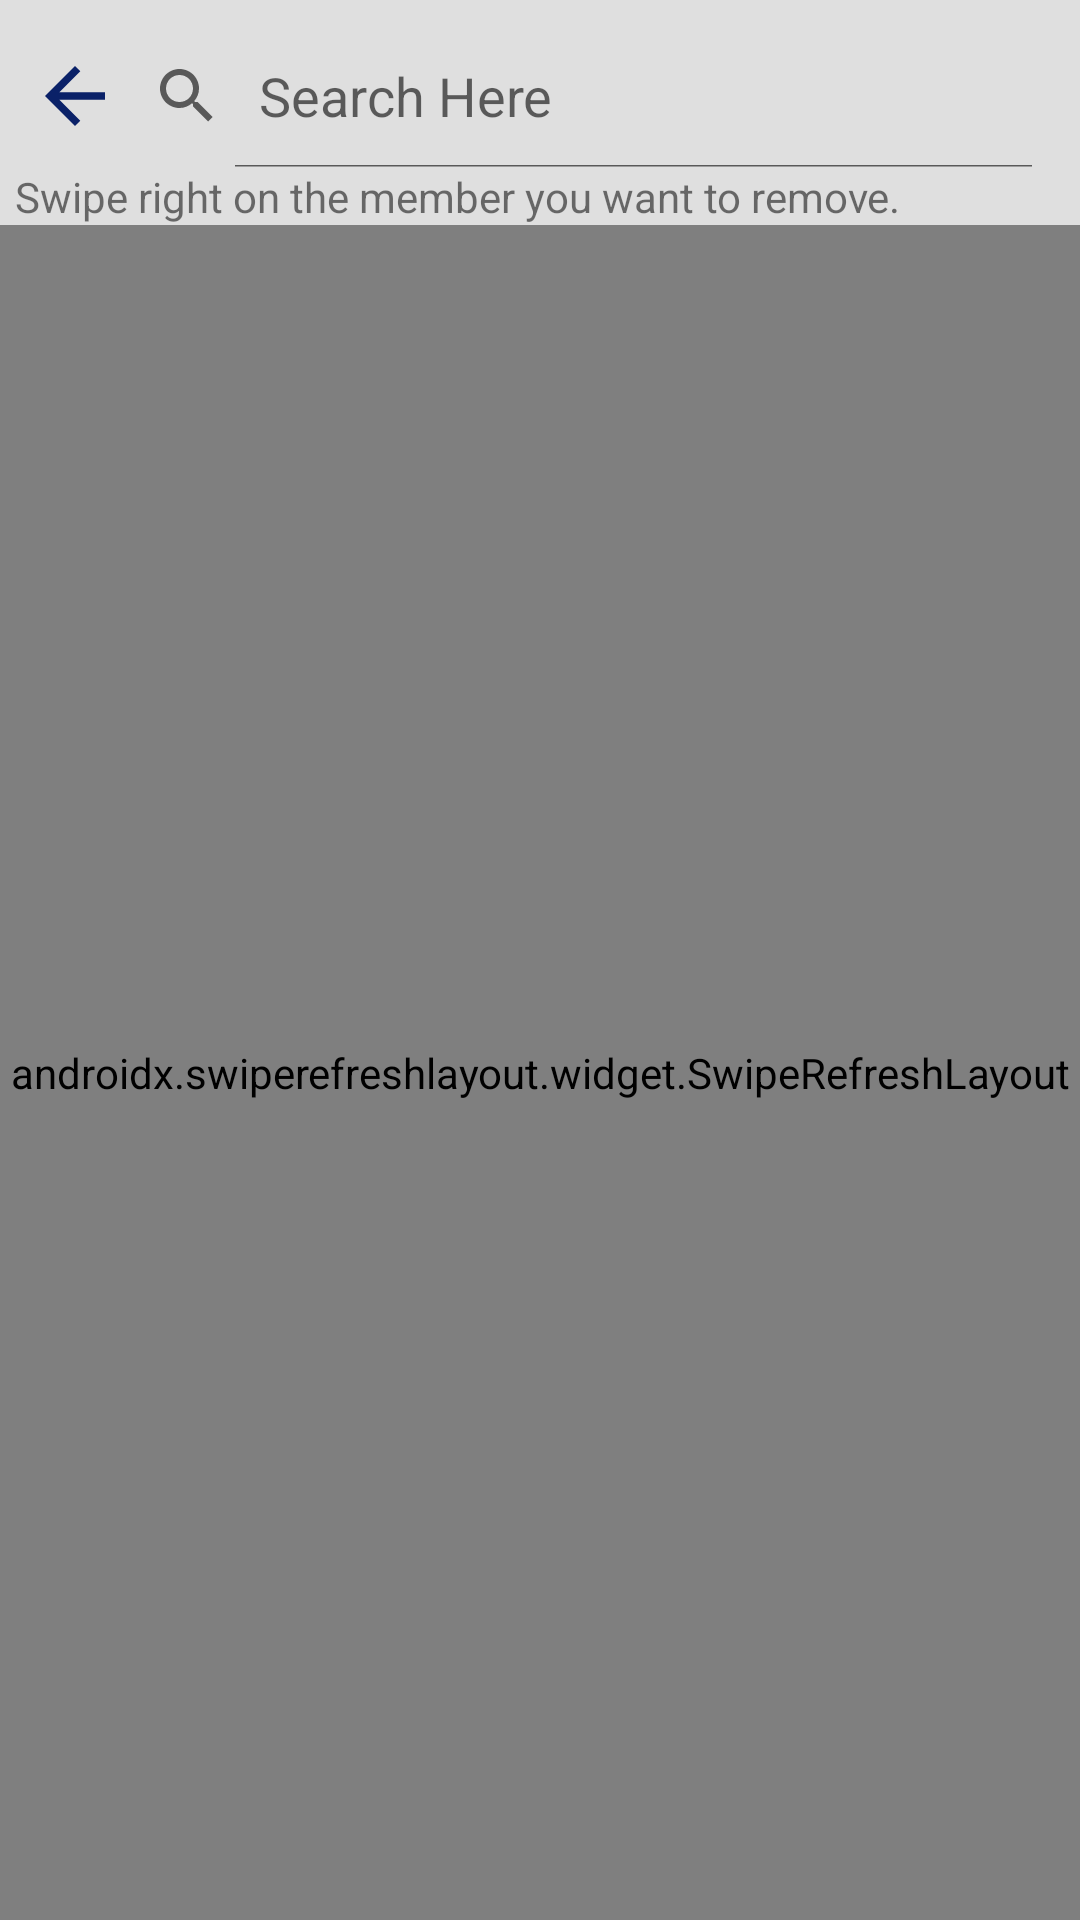

Write the Android layout XML for this screen, with the resource values it uses.
<!-- AndroidManifest.xml: application theme Theme.DoTogether -->
<!-- res/layout/fragment_target_members.xml -->
<?xml version="1.0" encoding="utf-8"?>
<androidx.constraintlayout.widget.ConstraintLayout
    xmlns:android="http://schemas.android.com/apk/res/android"
    android:layout_width="match_parent"
    android:layout_height="match_parent"
    android:background="?colorOnTertiary"
    xmlns:app="http://schemas.android.com/apk/res-auto">

    <androidx.constraintlayout.widget.ConstraintLayout
        android:id="@+id/activityErrorView"
        android:layout_width="250dp"
        android:layout_height="250dp"
        android:visibility="gone"
        app:layout_constraintBottom_toBottomOf="parent"
        app:layout_constraintEnd_toEndOf="parent"
        app:layout_constraintStart_toStartOf="parent"
        app:layout_constraintTop_toTopOf="parent">

        <include
            android:id="@+id/activityError"
            layout="@layout/activity_error" />
    </androidx.constraintlayout.widget.ConstraintLayout>

    <SearchView
        android:id="@+id/searchView"
        android:layout_width="0dp"
        android:layout_height="wrap_content"
        android:layout_alignParentTop="true"
        android:layout_marginStart="-15dp"
        android:layout_marginTop="8dp"
        android:layout_marginEnd="8dp"
        android:iconifiedByDefault="false"
        android:queryHint="Search Here"
        app:layout_constraintEnd_toEndOf="parent"
        app:layout_constraintStart_toEndOf="@+id/back_btn"
        app:layout_constraintTop_toTopOf="parent" />

    <TextView
        android:id="@+id/info_txt"
        android:layout_width="wrap_content"
        android:layout_height="wrap_content"
        android:layout_marginStart="5dp"
        android:text="@string/target_members_message"
        android:textSize="14sp"
        app:layout_constraintStart_toStartOf="parent"
        app:layout_constraintTop_toBottomOf="@+id/searchView" />

    <androidx.swiperefreshlayout.widget.SwipeRefreshLayout
        android:id="@+id/swipe_lyt"
        android:layout_width="0dp"
        android:layout_height="0dp"
        app:swipeRefreshLayoutProgressSpinnerBackgroundColor="?colorTertiary"
        app:layout_constraintBottom_toBottomOf="parent"
        app:layout_constraintEnd_toEndOf="parent"
        app:layout_constraintBottom_toTopOf="@+id/next_progress_bar"
        app:layout_constraintStart_toStartOf="parent"
        app:layout_constraintTop_toBottomOf="@+id/info_txt" >

        <androidx.recyclerview.widget.RecyclerView
            android:id="@+id/member_rv"
            android:layout_width="0dp"
            android:layout_height="0dp" />

    </androidx.swiperefreshlayout.widget.SwipeRefreshLayout>

    <androidx.appcompat.widget.AppCompatImageButton
        android:id="@+id/back_btn"
        android:layout_width="40dp"
        android:layout_height="40dp"
        android:layout_margin="5dp"
        android:backgroundTint="@color/transparent"
        app:layout_constraintBottom_toBottomOf="@+id/searchView"
        app:layout_constraintStart_toStartOf="parent"
        app:layout_constraintTop_toTopOf="@+id/searchView"
        app:srcCompat="@drawable/ic_baseline_arrow_back_24" />

    <ProgressBar
        android:id="@+id/next_progress_bar"
        android:visibility="gone"
        android:layout_width="wrap_content"
        android:layout_height="wrap_content"
        app:layout_constraintBottom_toBottomOf="parent"
        app:layout_constraintEnd_toEndOf="parent"
        app:layout_constraintStart_toStartOf="parent" />
</androidx.constraintlayout.widget.ConstraintLayout>
<!-- res/layout/activity_error.xml (included above) -->
<?xml version="1.0" encoding="utf-8"?>
<androidx.constraintlayout.widget.ConstraintLayout xmlns:android="http://schemas.android.com/apk/res/android"
    xmlns:app="http://schemas.android.com/apk/res-auto"
    android:layout_width="match_parent"
    android:layout_height="wrap_content">

    <androidx.constraintlayout.widget.ConstraintLayout
        android:layout_width="200dp"
        android:layout_height="200dp"
        android:orientation="vertical"
        app:layout_constraintBottom_toBottomOf="parent"
        app:layout_constraintEnd_toEndOf="parent"
        app:layout_constraintStart_toStartOf="parent"
        app:layout_constraintTop_toTopOf="parent">

        <ImageView
            android:id="@+id/imageView3"
            android:layout_width="wrap_content"
            android:layout_height="wrap_content"
            android:src="@drawable/login_image"
            app:layout_constraintBottom_toBottomOf="parent"
            app:layout_constraintEnd_toEndOf="parent"
            app:layout_constraintStart_toStartOf="parent"
            app:layout_constraintTop_toTopOf="parent" />

        <TextView
            android:layout_width="wrap_content"
            android:layout_height="wrap_content"
            android:layout_gravity="center"
            android:textAlignment="center"
            android:text="@string/error_message"
            android:textColor="?colorPrimary"
            android:textSize="17sp"
            app:layout_constraintBottom_toBottomOf="parent"
            app:layout_constraintEnd_toEndOf="@+id/imageView3"
            app:layout_constraintStart_toStartOf="parent" />
    </androidx.constraintlayout.widget.ConstraintLayout>
</androidx.constraintlayout.widget.ConstraintLayout>
<!-- resources referenced by this layout -->
<resources>
  <color name="transparent">#000A2168</color>
  <!-- drawable ic_baseline_arrow_back_24 (drawable) -->
  <vector android:autoMirrored="true" android:height="30dp"
      android:tint="?colorPrimary" android:viewportHeight="24"
      android:viewportWidth="24" android:width="30dp" xmlns:android="http://schemas.android.com/apk/res/android">
      <path android:fillColor="@android:color/white" android:pathData="M20,11H7.83l5.59,-5.59L12,4l-8,8 8,8 1.41,-1.41L7.83,13H20v-2z"/>
  </vector>
  <!-- drawable login_image: png bitmap (drawable, 11227 bytes) -->
  <string name="error_message">Nothing to Show</string>
  <string name="target_members_message">Swipe right on the member you want to remove.</string>
  <style name="Theme.DoTogether" parent="Theme.MaterialComponents.Light.NoActionBar">
          
          <item name="colorPrimary">@color/dark_blue</item>
          <item name="colorPrimaryVariant">@color/purple_700</item>
          <item name="colorOnPrimary">@color/white</item>
          
          <item name="colorSecondary">#1545DD</item>
          <item name="colorTertiary">@color/black</item>
          <item name="colorSecondaryVariant">@color/teal_700</item>
          <item name="colorOnSecondary">@color/white</item>
          <item name="colorOnTertiary">#DFDFDF</item>
          <item name="colorOnErrorContainer">#C1C1C1</item>
          <item name="editTextColor">#9ED1D1D1</item>
          
          <item name="android:statusBarColor">?attr/colorOnTertiary</item>
          
          <item name="windowActionBar">false</item>
          <item name="windowNoTitle">true</item>
      </style>
  <color name="dark_blue">#0A2168</color>
  <color name="purple_700">#FF3700B3</color>
  <color name="white">#FFFFFFFF</color>
  <color name="black">#FF000000</color>
  <color name="teal_700">#FF018786</color>
</resources>
